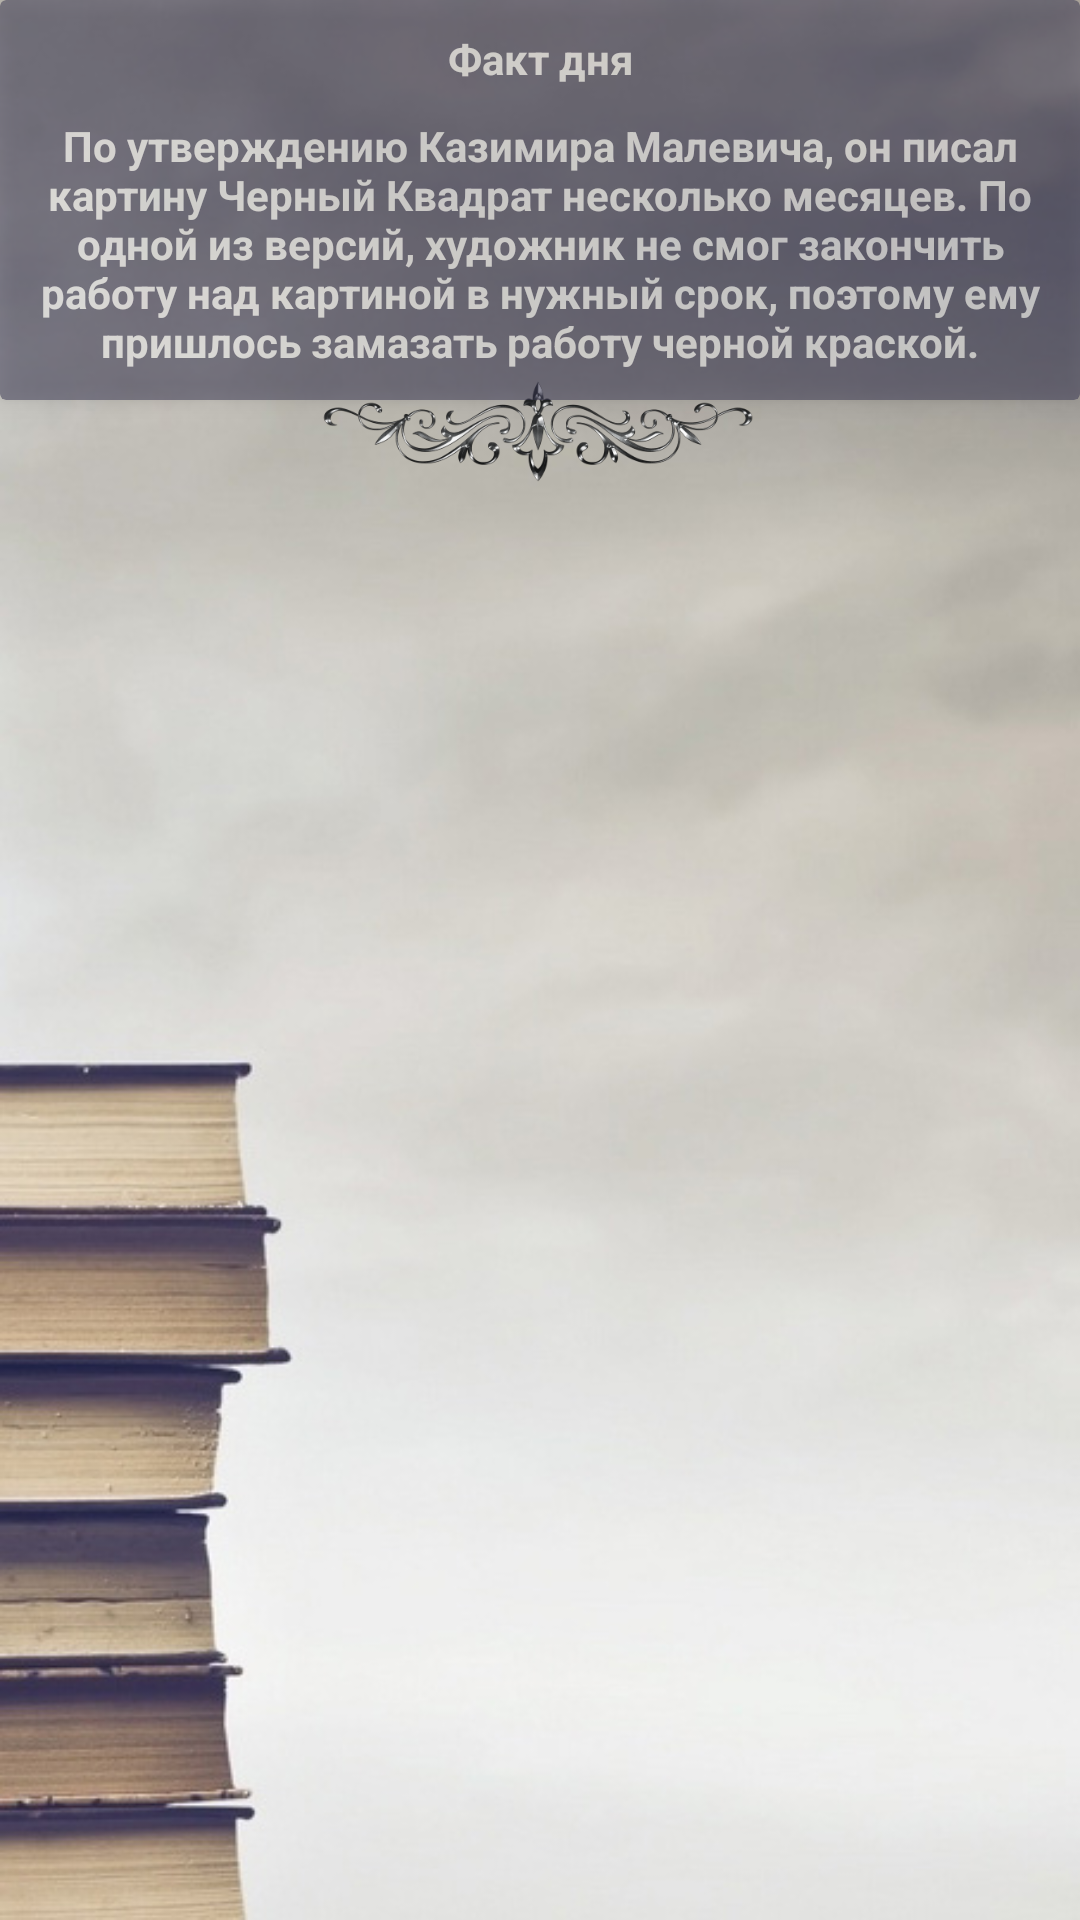

The Android layout XML behind this screen, and the referenced resources:
<!-- AndroidManifest.xml: application theme AppTheme -->
<!-- res/layout/fragment_home.xml -->
<?xml version="1.0" encoding="utf-8"?>
<LinearLayout xmlns:android="http://schemas.android.com/apk/res/android"
              xmlns:app="http://schemas.android.com/apk/res-auto"
              android:orientation="vertical"
              android:layout_width="match_parent"
              android:layout_height="match_parent"
    android:background="@drawable/background">

    <FrameLayout
        android:id="@+id/task_detail_frame"
        android:layout_width="match_parent"
        android:layout_height="wrap_content"/>
    <LinearLayout
        android:layout_width="match_parent"
        android:layout_height="wrap_content"
        android:orientation="vertical">

        <android.support.v7.widget.CardView
            android:layout_width="match_parent"
            android:layout_height="match_parent"
            android:layout_marginBottom="-10dp"
            android:alpha="0.5"
            app:cardBackgroundColor="@color/colorText"
            app:cardElevation="4dp">
            <LinearLayout
                android:layout_width="match_parent"
                android:layout_height="wrap_content"
                android:orientation="vertical">


                <TextView
                    android:layout_width="match_parent"
                    android:layout_height="match_parent"
                    android:text="@string/fact"
                    android:gravity="center"
                    android:textStyle="bold"

                    android:textColor="@color/colorTextWhite"
                    android:layout_margin="10dp"/>

                <TextView
                    android:id="@+id/text_of_fact"
                    android:text="@string/text_of_fact"
                    android:layout_width="match_parent"
                    android:layout_height="match_parent"
                    android:gravity="center"
                    android:textStyle="bold"

                    android:textColor="@color/colorTextWhite"
                    android:layout_marginLeft="10dp"
                    android:layout_marginRight="10dp"

                    android:layout_marginBottom="10dp"/>
            </LinearLayout>


        </android.support.v7.widget.CardView>


        <ImageView
            android:layout_width="match_parent"
            android:layout_height="40dp"
            android:src="@drawable/uzor" />
    </LinearLayout>

    
        
        
        
        

        
            
            
            
            
            
            
            
                
                
                

                
                    
                    
                    
                    
                    
                    
                    
                
                    
                    
                    
                    
                    
                    
                    
                    
                    
                    
            
        


        
            
            
            
            
    

    <android.support.v7.widget.RecyclerView

        android:id="@+id/tasks_recycler_view"
        android:layout_marginTop="-10dp"
        android:layout_width="match_parent"
        android:layout_height="wrap_content">

    </android.support.v7.widget.RecyclerView>


</LinearLayout>
<!-- resources referenced by this layout -->
<resources>
  <color name="colorText">#35324f</color>
  <color name="colorTextWhite">#fff</color>
  <!-- drawable background: jpg bitmap (drawable, 56487 bytes) -->
  <!-- drawable uzor: png bitmap (drawable, 50210 bytes) -->
  <string name="fact">Факт дня</string>
  <string name="task_for_today">ЗАДАНИЕ НА СЕГОДНЯ</string>
  <string name="text_of_fact">По утверждению Казимира Малевича, он писал картину Черный Квадрат несколько месяцев. По одной из версий, художник не смог закончить работу над картиной в нужный срок, поэтому ему пришлось замазать работу черной краской.</string>
  <style name="AppTheme" parent="Theme.AppCompat.DayNight.NoActionBar">
          
          <item name="colorPrimary">@color/colorPrimary</item>
          <item name="colorPrimaryDark">@color/colorPrimaryDark</item>
          <item name="colorAccent">@color/colorAccent</item>
          <item name="buttonStyle">@style/NotCapsButton</item>
      </style>
  <color name="colorPrimary">#3F51B5</color>
  <color name="colorPrimaryDark">#303F9F</color>
  <color name="colorAccent">#FF4081</color>
  <style name="NotCapsButton" parent="Widget.AppCompat.Button">
          <item name="android:textAllCaps">false</item>
      </style>
</resources>
